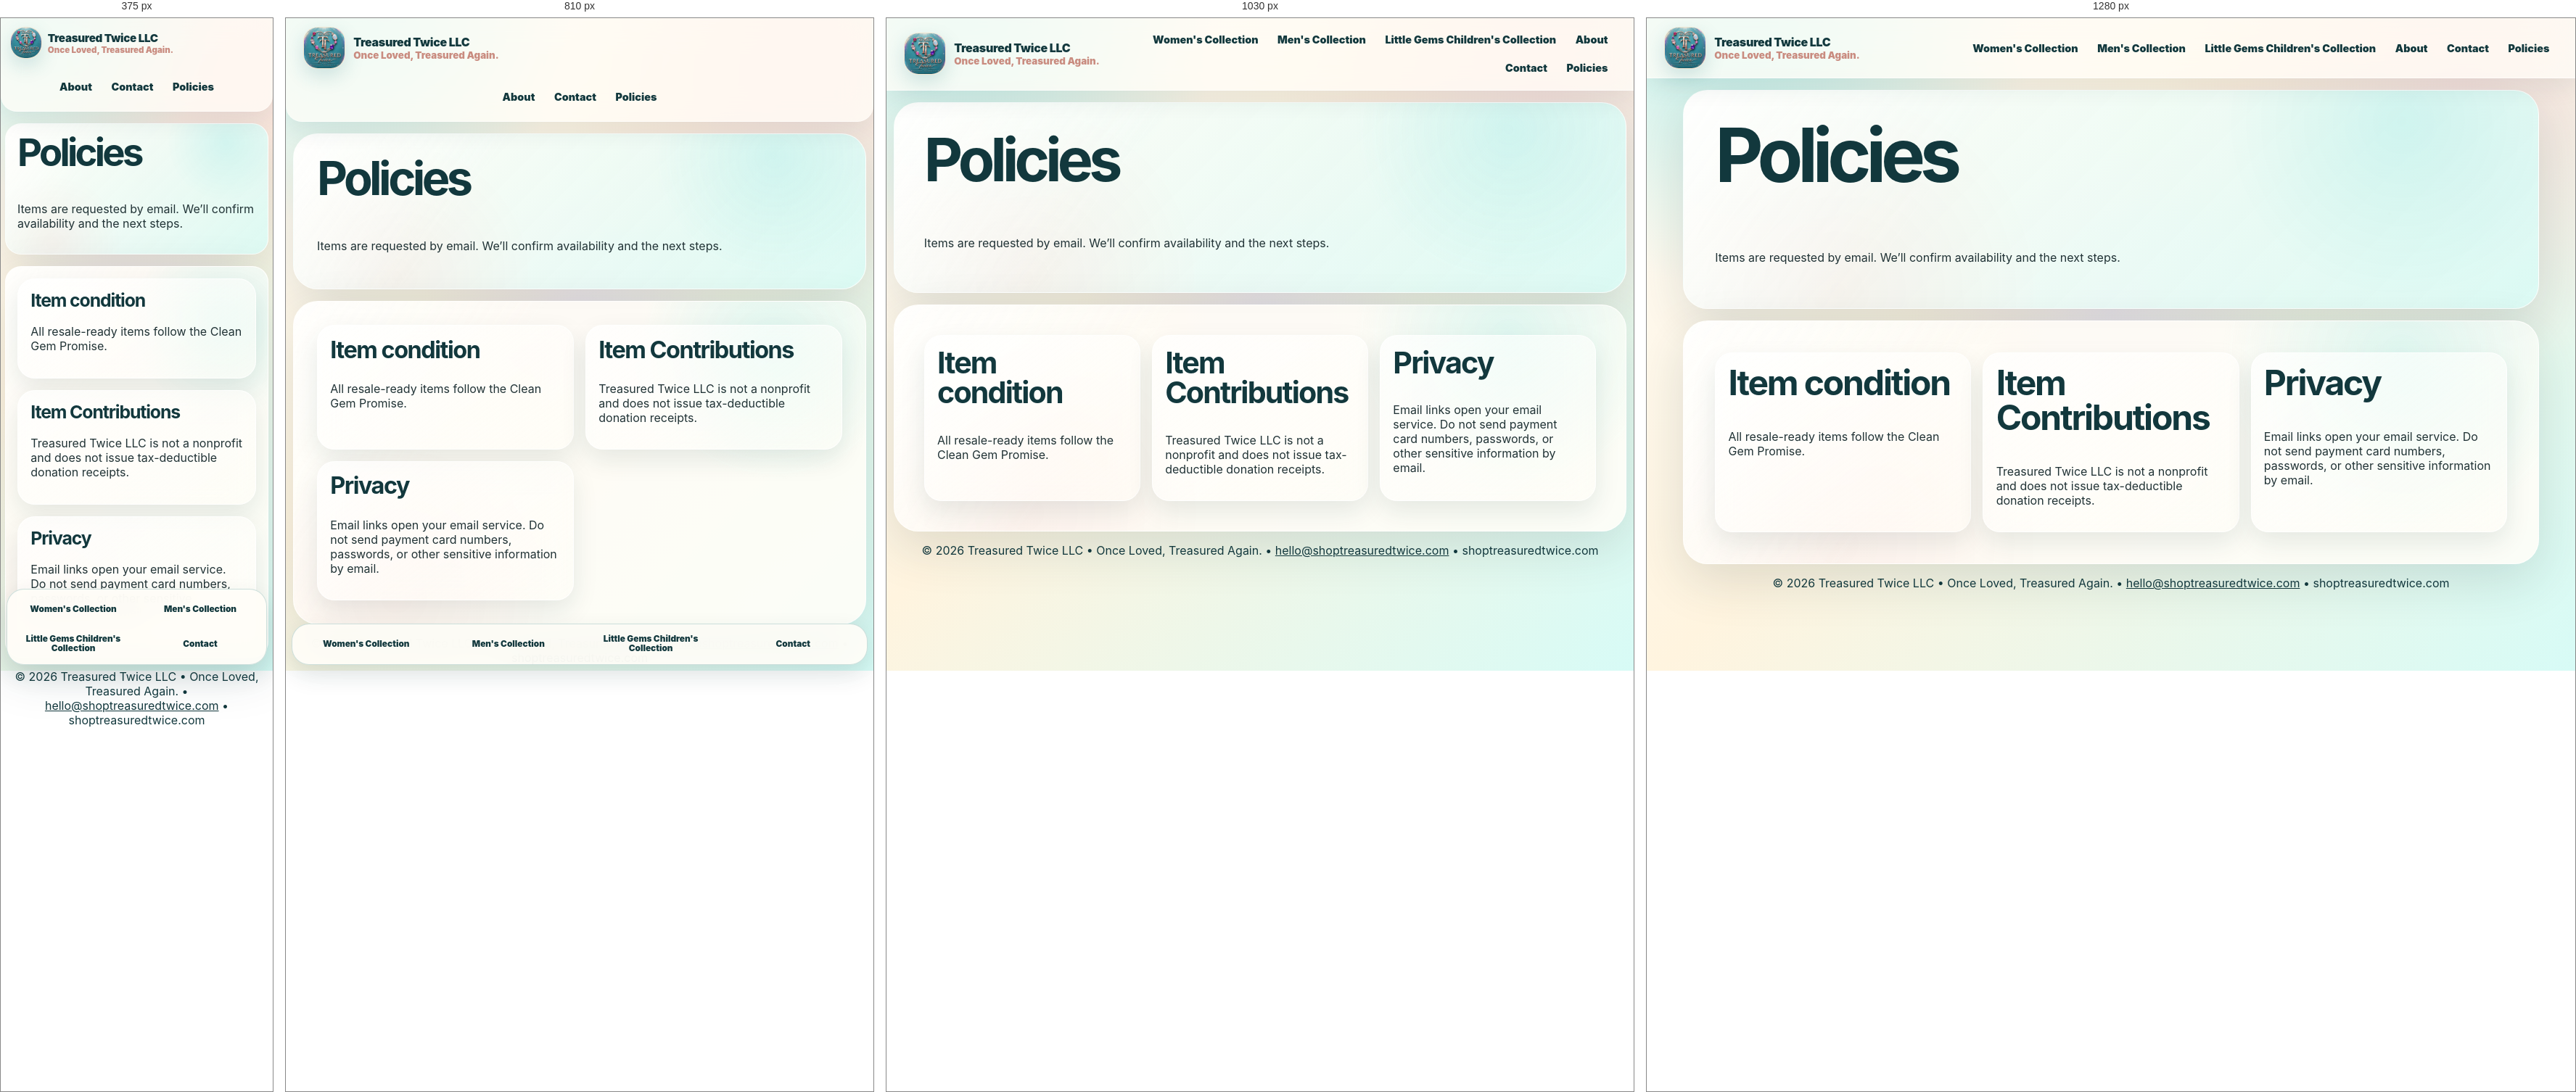
Rendered at 375 px, 810 px, 1030 px and 1280 px, left to right.

<!-- file: policies.html -->
<!doctype html>
<html lang="en"><head><meta charset="UTF-8"/><meta name="viewport" content="width=device-width, initial-scale=1.0"/><meta name="theme-color" content="#1c777a"/><meta name="description" content="Explore curated resale collections from Treasured Twice LLC."/><title>Policies | Treasured Twice LLC</title><link rel="manifest" href="manifest.json"/><link rel="stylesheet" href="src/styles.css"/></head>
<body><header class="site-header"><a class="brand-lockup" href="index.html" aria-label="Treasured Twice home"><img src="assets/logos/main/treasured-twice-official.jpeg" alt="Treasured Twice LLC official logo"/><span><strong>Treasured Twice LLC</strong><small>Once Loved, Treasured Again.</small></span></a><nav class="nav" aria-label="Primary navigation">
<a href="women.html">Women's Collection</a>
<a href="men.html">Men's Collection</a>
<a href="little-gems.html">Little Gems Children's Collection</a>
<a href="about.html">About</a>
<a href="contact.html">Contact</a>
<a href="policies.html">Policies</a>
</nav></header><main><section class="page-hero"><h1>Policies</h1><p>Items are requested by email. We’ll confirm availability and the next steps.</p></section><section class="section card-grid"><article><h2>Item condition</h2><p>All resale-ready items follow the Clean Gem Promise.</p></article><article><h2>Item Contributions</h2><p>Treasured Twice LLC is not a nonprofit and does not issue tax-deductible donation receipts.</p></article><article><h2>Privacy</h2><p>Email links open your email service. Do not send payment card numbers, passwords, or other sensitive information by email.</p></article></section></main><nav class="bottom-nav">
<a href="women.html">Women's Collection</a><a href="men.html">Men's Collection</a><a href="little-gems.html">Little Gems Children's Collection</a><a href="contact.html">Contact</a>
</nav><footer><p>© 2026 Treasured Twice LLC • Once Loved, Treasured Again. • <a href="mailto:hello@shoptreasuredtwice.com">hello@shoptreasuredtwice.com</a> • shoptreasuredtwice.com</p></footer></body></html>

/* @media block from styles.css */
@media (max-width: 1080px) {
  .category-showcase, .product-grid { grid-template-columns: repeat(2, minmax(0, 1fr)); }
  .hero, .split-section { grid-template-columns: 1fr; }
  .hero { min-height: auto; }
  .hero-art { min-height: 460px; }
}

/* @media block from styles.css */
@media (max-width: 980px) {
  .card-grid, .dashboard-grid, .mini-grid { grid-template-columns: repeat(2, minmax(0, 1fr)); }
  .site-header { flex-wrap: wrap; }
  .nav { width: 100%; justify-content: center; }
  .nav a { min-height: 44px; display: grid; place-items: center; }
  .nav a:nth-child(-n + 3) { display: none; }
  .bottom-nav { display: grid; }
  .site-header { border-radius: 0 0 22px 22px; }
  .logo-card { max-width: 520px; margin: auto; }
}

/* @media block from styles.css */
@media (max-width: 640px) {
  body { padding-bottom: 138px; }
  .bottom-nav { grid-template-columns: repeat(2, minmax(0, 1fr)); }
  main { width: min(100% - .75rem, 1180px); }
  .hero, .page-hero, .section, .bag-panel, .form-card { border-radius: 22px; padding: 1rem; }
  .hero-art { min-height: 360px; }
  .category-showcase, .product-grid, .card-grid, .dashboard-grid, .mini-grid { grid-template-columns: 1fr; }
  .button-row .button, .feature-pills span { width: 100%; text-align: center; }
  .brand-lockup img { width: 44px; height: 44px; }
  .brand-lockup { gap: .5rem; }
  .brand-lockup strong { font-size: .95rem; }
  .brand-lockup small { font-size: .72rem; }
  .product-card { min-height: auto; }
  .deal-card { position: relative; left: auto; bottom: auto; margin-top: 1rem; }
  h1 { font-size: clamp(2.25rem, 14vw, 4.4rem); }
}